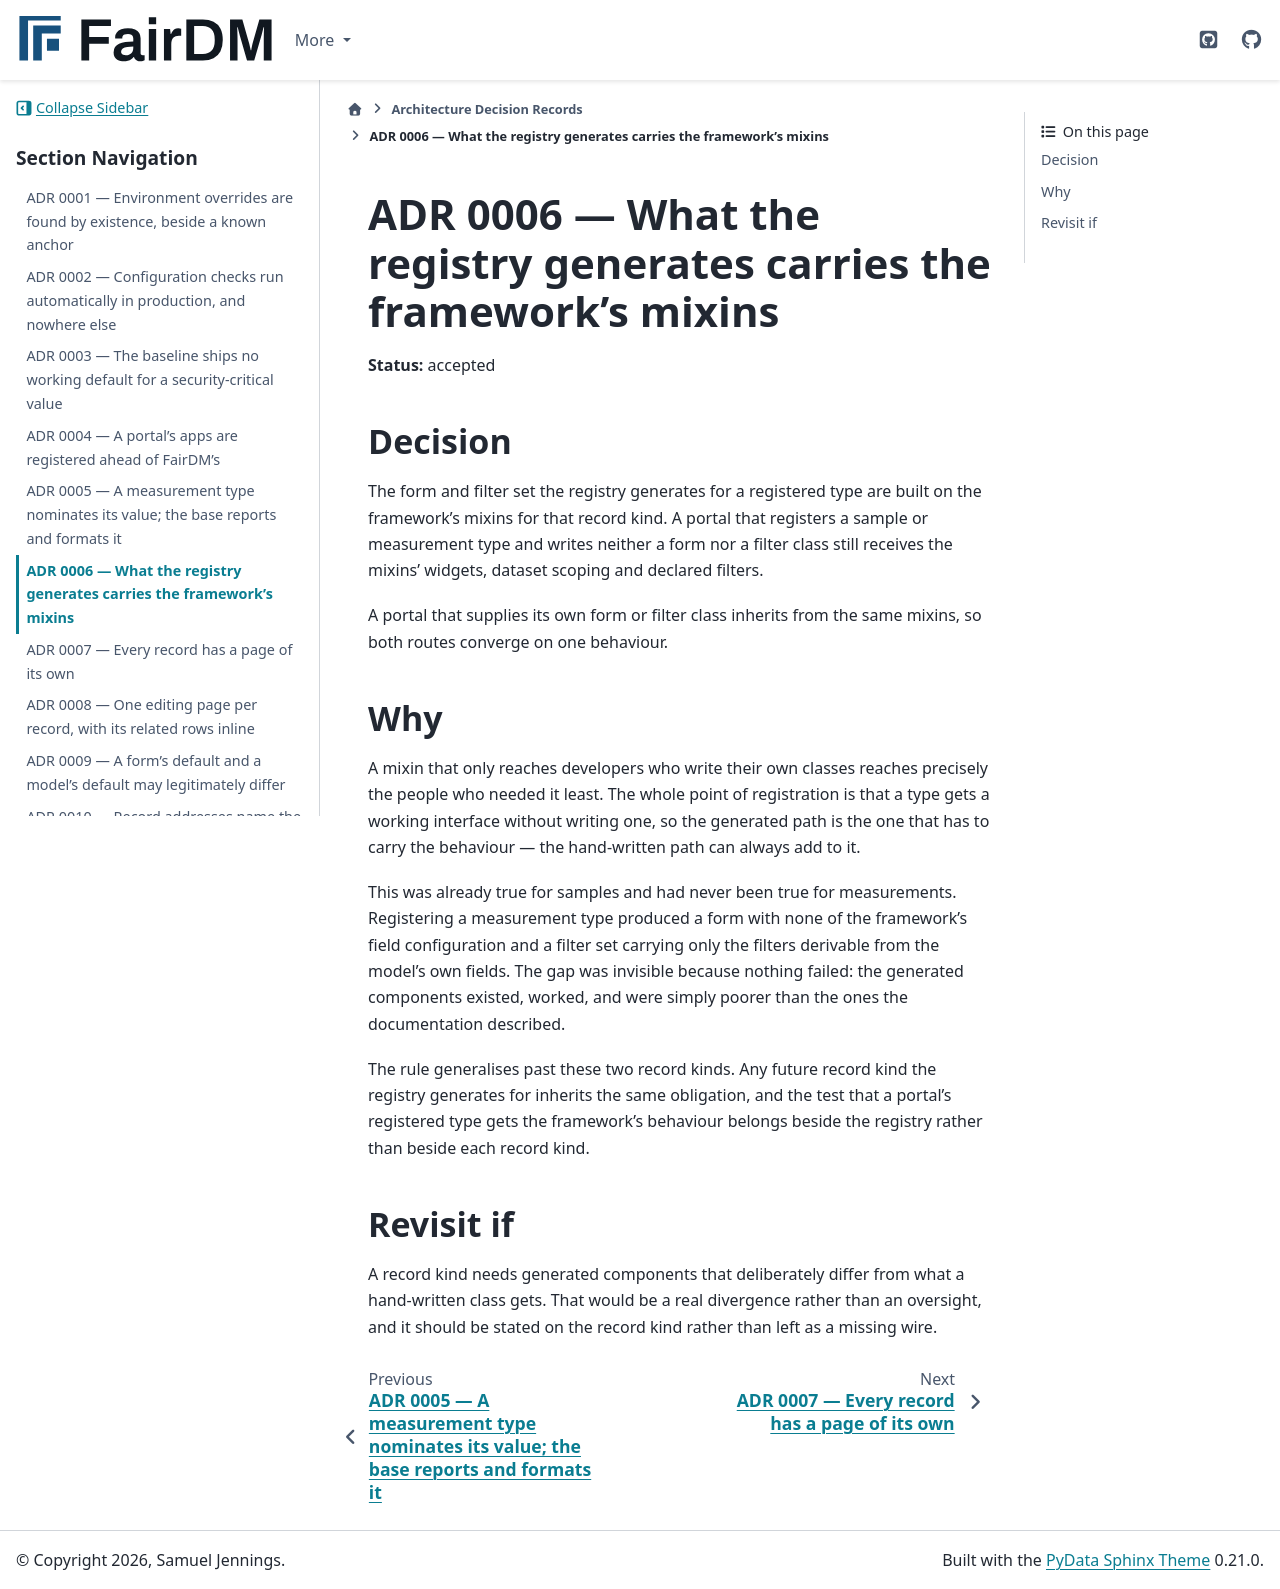

repository: FAIR-DM/fairdm · page: 0.4/adr/0006-generated-components-carry-the-framework-mixins.html · generator: sphinx

# ADR 0006 — What the registry generates carries the framework's mixins

**Status:** accepted

## Decision

The form and filter set the registry generates for a registered type are built on the framework's
mixins for that record kind. A portal that registers a sample or measurement type and writes neither
a form nor a filter class still receives the mixins' widgets, dataset scoping and declared filters.

A portal that supplies its own form or filter class inherits from the same mixins, so both routes
converge on one behaviour.

## Why

A mixin that only reaches developers who write their own classes reaches precisely the people who
needed it least. The whole point of registration is that a type gets a working interface without
writing one, so the generated path is the one that has to carry the behaviour — the hand-written
path can always add to it.

This was already true for samples and had never been true for measurements. Registering a
measurement type produced a form with none of the framework's field configuration and a filter set
carrying only the filters derivable from the model's own fields. The gap was invisible because
nothing failed: the generated components existed, worked, and were simply poorer than the ones the
documentation described.

The rule generalises past these two record kinds. Any future record kind the registry generates for
inherits the same obligation, and the test that a portal's registered type gets the framework's
behaviour belongs beside the registry rather than beside each record kind.

## Revisit if

A record kind needs generated components that deliberately differ from what a hand-written class
gets. That would be a real divergence rather than an oversight, and it should be stated on the
record kind rather than left as a missing wire.
